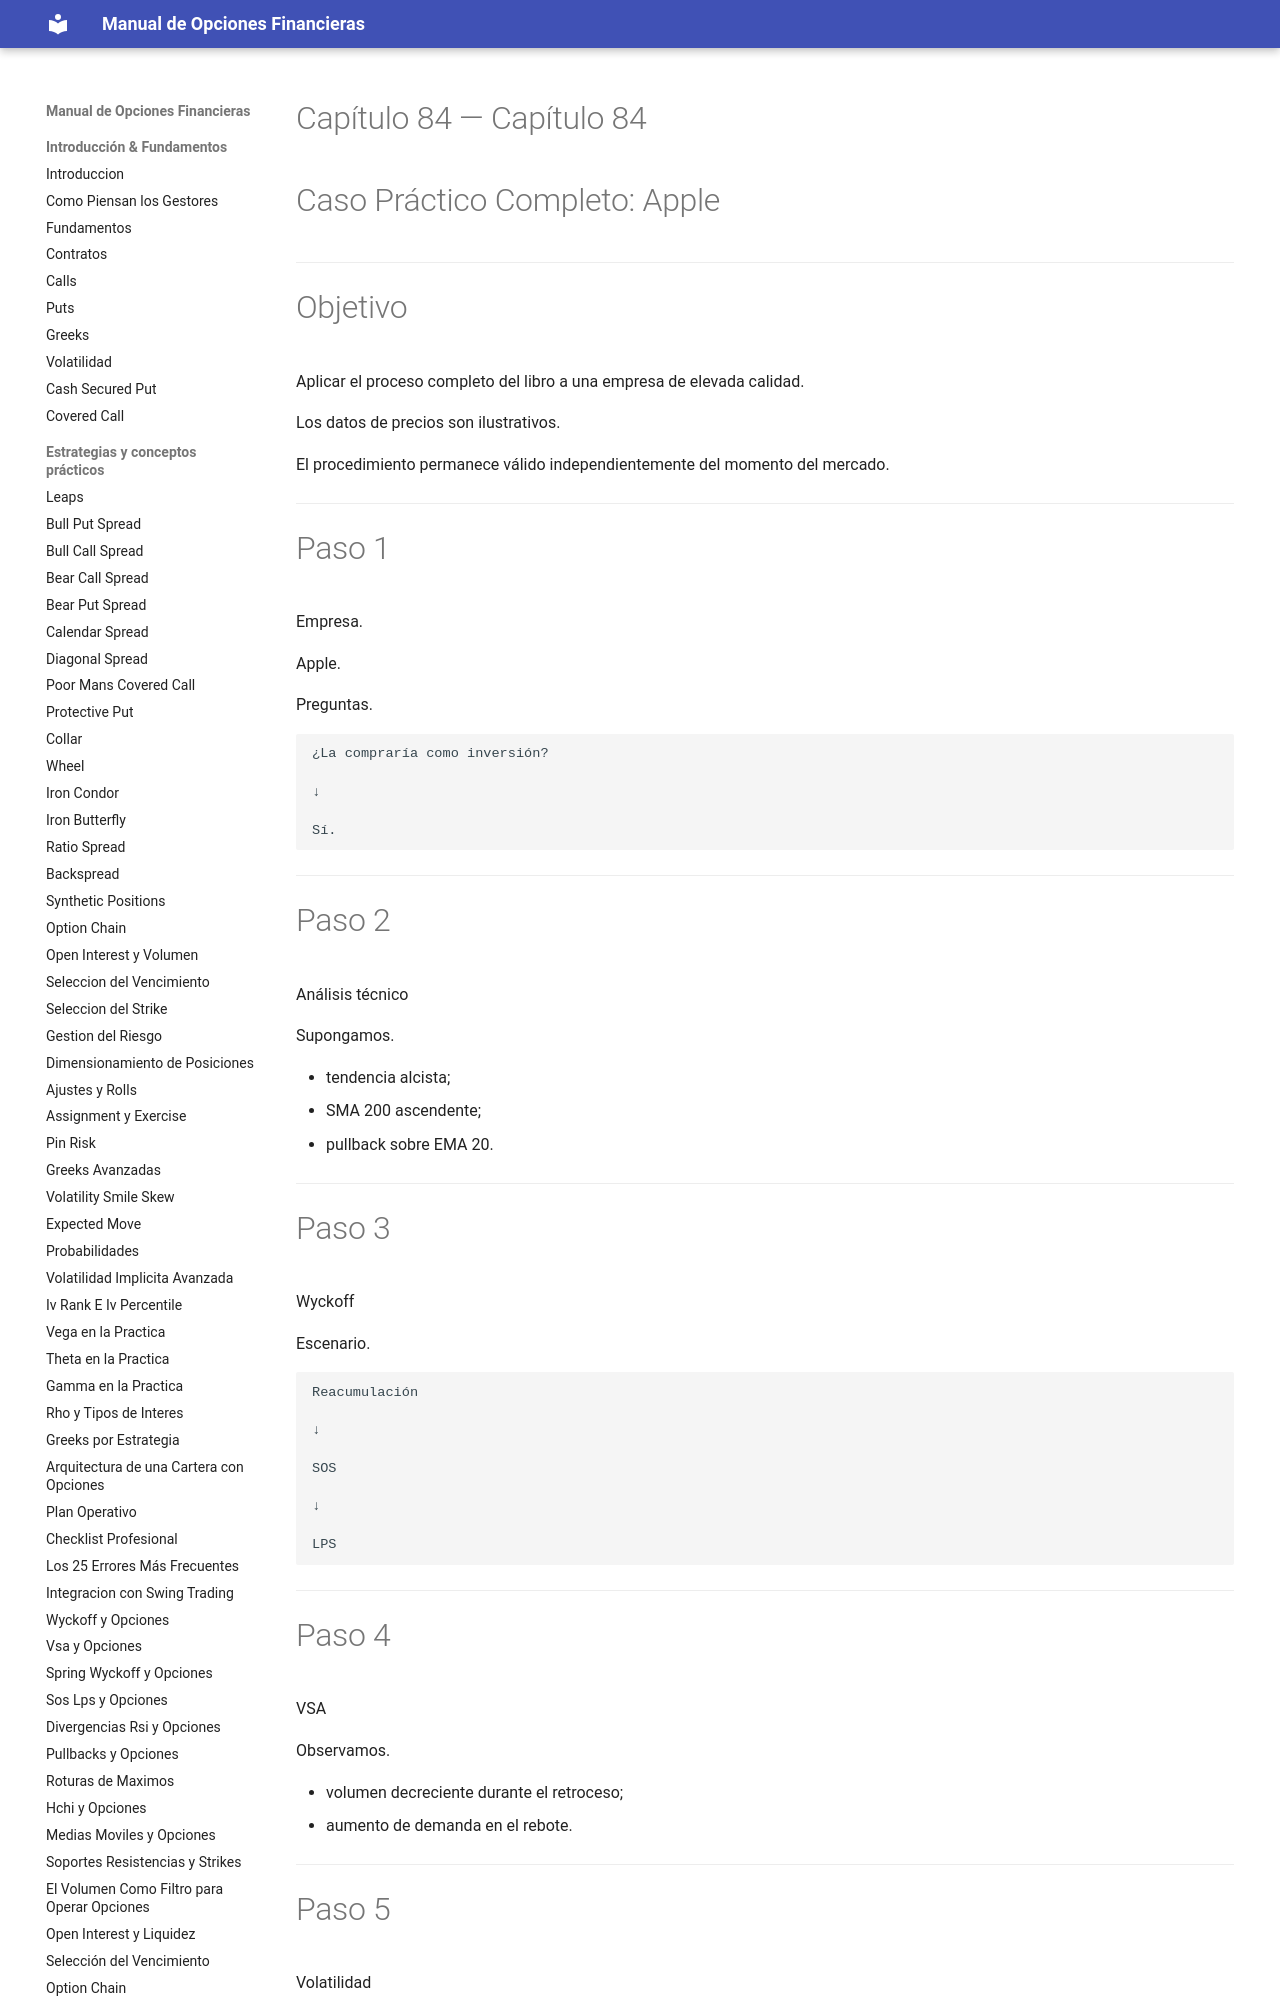

repository: juanahs/opciones-financieras · page: 84-casos-practicos-completos-apple/index.html · generator: mkdocs

---
description: ""
date: 2026-09-21
tags: []
draft: false
title: "Capítulo 84 — Caso Práctico Completo: Apple"

---

# Capítulo 84 — Caso Práctico Completo: Apple



---

# Objetivo

Aplicar el proceso completo del libro a una empresa de elevada calidad.

Los datos de precios son ilustrativos.
